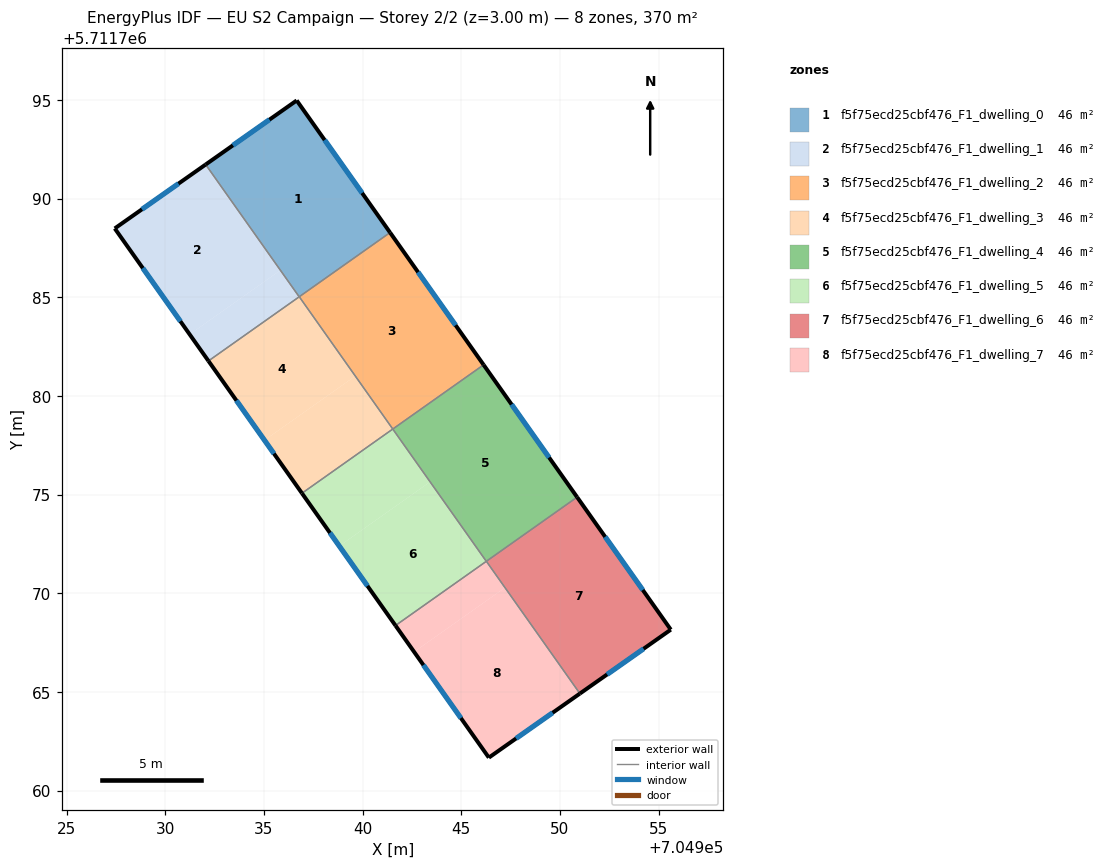
=== STOREY PLAN SPEC (per zone: floor XY polygon, exterior-wall plan segments, windows/doors) ===
zone 1: f5f75ecd25cbf476_F1_dwelling_0  (46.3 m²)
  floor: (704936.66, 5711794.97) (704941.39, 5711788.28) (704936.79, 5711785.02) (704932.05, 5711791.73)
  floor: (704934.36, 5711788.45) (704932.05, 5711791.73) (704936.79, 5711785.02)
  exterior wall: (704941.39, 5711788.28) – (704936.66, 5711794.97)  [8.2 m]
    window: (704939.98, 5711790.28) – (704938.08, 5711792.97)  [4.0 m²]
  exterior wall: (704936.66, 5711794.97) – (704932.05, 5711791.72)  [5.6 m]
    window: (704935.28, 5711794.00) – (704933.43, 5711792.70)  [2.7 m²]
  interior walls: 2
zone 2: f5f75ecd25cbf476_F1_dwelling_1  (46.3 m²)
  floor: (704932.05, 5711791.72) (704935.84, 5711786.37) (704931.24, 5711783.12) (704927.44, 5711788.49)
  floor: (704935.84, 5711786.37) (704936.79, 5711785.02) (704932.19, 5711781.77) (704931.24, 5711783.12)
  exterior wall: (704927.44, 5711788.49) – (704932.19, 5711781.77)  [8.2 m]
    window: (704928.86, 5711786.47) – (704930.77, 5711783.78)  [4.0 m²]
  exterior wall: (704932.05, 5711791.72) – (704927.44, 5711788.49)  [5.6 m]
    window: (704930.67, 5711790.76) – (704928.82, 5711789.45)  [2.7 m²]
  interior walls: 2
zone 3: f5f75ecd25cbf476_F1_dwelling_2  (46.2 m²)
  floor: (704941.40, 5711788.27) (704946.13, 5711781.57) (704941.53, 5711778.32) (704936.79, 5711785.02)
  exterior wall: (704946.13, 5711781.57) – (704941.39, 5711788.28)  [8.2 m]
    window: (704944.71, 5711783.58) – (704942.81, 5711786.27)  [4.0 m²]
  interior walls: 3
zone 4: f5f75ecd25cbf476_F1_dwelling_3  (46.3 m²)
  floor: (704936.79, 5711785.02) (704939.63, 5711781.01) (704935.03, 5711777.75) (704932.19, 5711781.77)
  floor: (704939.63, 5711781.01) (704941.53, 5711778.32) (704936.93, 5711775.07) (704935.03, 5711777.75)
  exterior wall: (704932.19, 5711781.77) – (704936.93, 5711775.07)  [8.2 m]
    window: (704933.61, 5711779.76) – (704935.51, 5711777.07)  [4.0 m²]
  interior walls: 3
zone 5: f5f75ecd25cbf476_F1_dwelling_4  (46.2 m²)
  floor: (704946.14, 5711781.57) (704950.87, 5711774.87) (704946.27, 5711771.62) (704941.53, 5711778.31)
  exterior wall: (704950.87, 5711774.87) – (704946.13, 5711781.57)  [8.2 m]
    window: (704949.45, 5711776.88) – (704947.55, 5711779.57)  [4.0 m²]
  interior walls: 3
zone 6: f5f75ecd25cbf476_F1_dwelling_5  (46.3 m²)
  floor: (704943.42, 5711775.64) (704946.27, 5711771.61) (704941.67, 5711768.36) (704938.82, 5711772.39)
  floor: (704941.53, 5711778.32) (704943.42, 5711775.64) (704938.82, 5711772.39) (704936.93, 5711775.07)
  exterior wall: (704936.93, 5711775.07) – (704941.67, 5711768.36)  [8.2 m]
    window: (704938.35, 5711773.06) – (704940.25, 5711770.37)  [4.0 m²]
  interior walls: 3
zone 7: f5f75ecd25cbf476_F1_dwelling_6  (46.2 m²)
  floor: (704950.88, 5711774.86) (704955.62, 5711768.15) (704951.01, 5711764.91) (704946.28, 5711771.61)
  exterior wall: (704955.62, 5711768.15) – (704950.87, 5711774.87)  [8.2 m]
    window: (704954.20, 5711770.16) – (704952.29, 5711772.86)  [4.0 m²]
  exterior wall: (704951.01, 5711764.91) – (704955.62, 5711768.15)  [5.6 m]
    window: (704952.39, 5711765.88) – (704954.24, 5711767.18)  [2.7 m²]
  interior walls: 2
zone 8: f5f75ecd25cbf476_F1_dwelling_7  (46.2 m²)
  floor: (704947.21, 5711770.28) (704951.01, 5711764.91) (704946.40, 5711761.67) (704942.61, 5711767.03)
  floor: (704946.27, 5711771.61) (704947.21, 5711770.28) (704942.61, 5711767.03) (704941.67, 5711768.36)
  exterior wall: (704946.40, 5711761.67) – (704951.01, 5711764.91)  [5.6 m]
    window: (704947.78, 5711762.64) – (704949.63, 5711763.94)  [2.7 m²]
  exterior wall: (704941.67, 5711768.36) – (704946.40, 5711761.67)  [8.2 m]
    window: (704943.08, 5711766.36) – (704944.98, 5711763.67)  [4.0 m²]
  interior walls: 2

=== DERIVED (storey summary) ===
Building: EU S2 Campaign
Storey: 2 of 2  (floor level z = 3.00 m)
Storey gross floor area: 370.1 m²
Zones on this storey: 8
  - f5f75ecd25cbf476_F1_dwelling_0: floor 46.3 m²; exterior wall 13.8 m (41.5 m²); 2 window(s) 6.7 m²; WWR 16.1%
  - f5f75ecd25cbf476_F1_dwelling_1: floor 46.3 m²; exterior wall 13.9 m (41.6 m²); 2 window(s) 6.7 m²; WWR 16.1%
  - f5f75ecd25cbf476_F1_dwelling_2: floor 46.2 m²; exterior wall 8.2 m (24.6 m²); 1 window(s) 4.0 m²; WWR 16.1%
  - f5f75ecd25cbf476_F1_dwelling_3: floor 46.3 m²; exterior wall 8.2 m (24.6 m²); 1 window(s) 4.0 m²; WWR 16.1%
  - f5f75ecd25cbf476_F1_dwelling_4: floor 46.2 m²; exterior wall 8.2 m (24.6 m²); 1 window(s) 4.0 m²; WWR 16.1%
  - f5f75ecd25cbf476_F1_dwelling_5: floor 46.3 m²; exterior wall 8.2 m (24.6 m²); 1 window(s) 4.0 m²; WWR 16.1%
  - f5f75ecd25cbf476_F1_dwelling_6: floor 46.2 m²; exterior wall 13.9 m (41.6 m²); 2 window(s) 6.7 m²; WWR 16.1%
  - f5f75ecd25cbf476_F1_dwelling_7: floor 46.2 m²; exterior wall 13.8 m (41.5 m²); 2 window(s) 6.7 m²; WWR 16.1%
Zone adjacency (shared interzone walls):
  - f5f75ecd25cbf476_F1_dwelling_0 ↔ f5f75ecd25cbf476_F1_dwelling_1
  - f5f75ecd25cbf476_F1_dwelling_0 ↔ f5f75ecd25cbf476_F1_dwelling_2
  - f5f75ecd25cbf476_F1_dwelling_1 ↔ f5f75ecd25cbf476_F1_dwelling_3
  - f5f75ecd25cbf476_F1_dwelling_2 ↔ f5f75ecd25cbf476_F1_dwelling_3
  - f5f75ecd25cbf476_F1_dwelling_2 ↔ f5f75ecd25cbf476_F1_dwelling_4
  - f5f75ecd25cbf476_F1_dwelling_3 ↔ f5f75ecd25cbf476_F1_dwelling_5
  - f5f75ecd25cbf476_F1_dwelling_4 ↔ f5f75ecd25cbf476_F1_dwelling_5
  - f5f75ecd25cbf476_F1_dwelling_4 ↔ f5f75ecd25cbf476_F1_dwelling_6
  - f5f75ecd25cbf476_F1_dwelling_5 ↔ f5f75ecd25cbf476_F1_dwelling_7
  - f5f75ecd25cbf476_F1_dwelling_6 ↔ f5f75ecd25cbf476_F1_dwelling_7